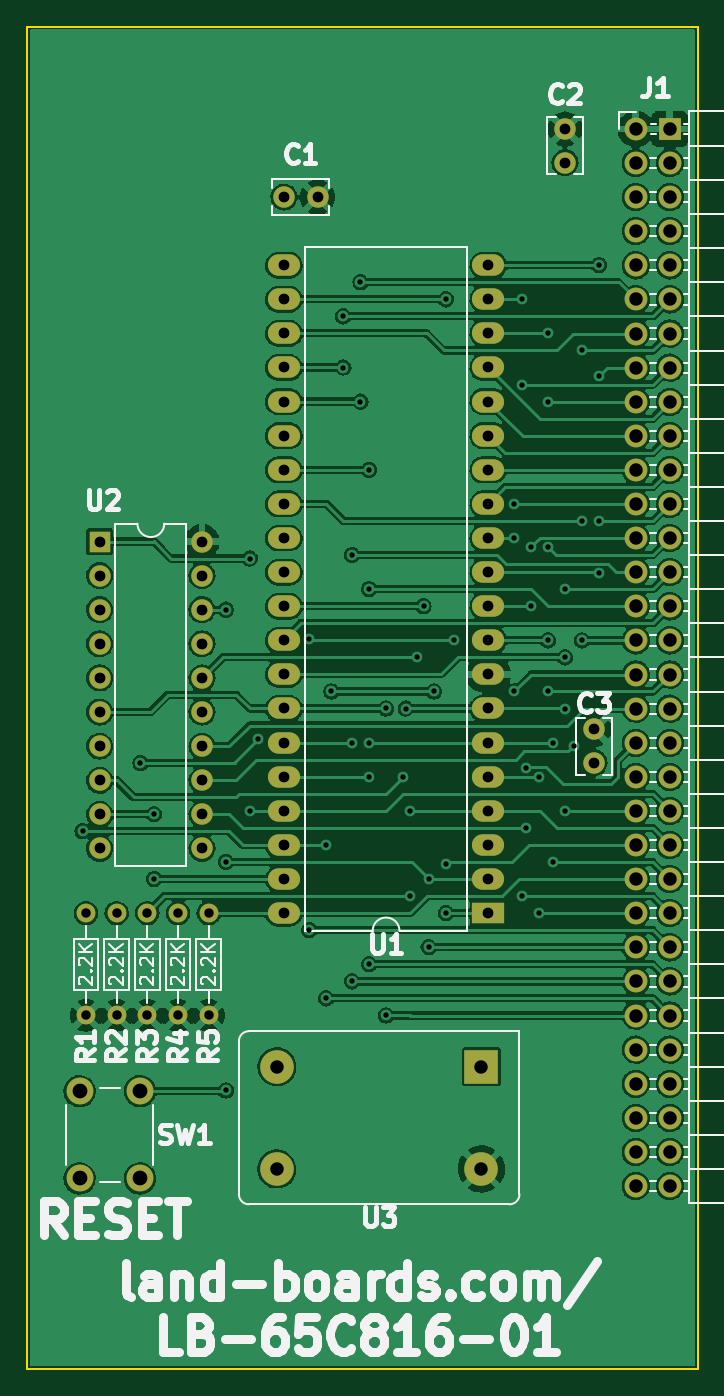
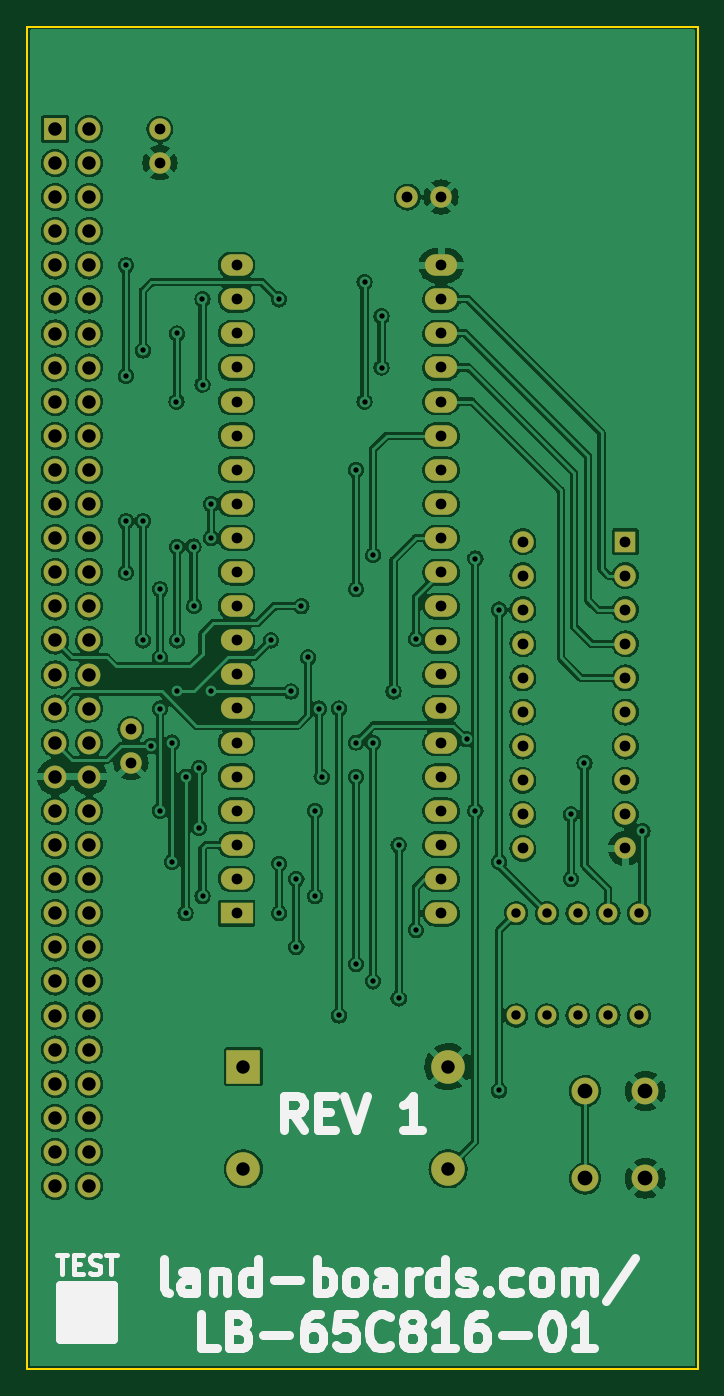
Circuit board: 10 layer files. Board 50.0 x 100.0 mm.
- bottom_copper: LB-65C816-01-B_Cu.gbl (441579 bytes)
- bottom_mask: LB-65C816-01-B_Mask.gbs (4659 bytes)
- paste: LB-65C816-01-B_Paste.gbp (492 bytes)
- bottom_silk: LB-65C816-01-B_Silkscreen.gbo (12317 bytes)
- outline: LB-65C816-01-Edge_Cuts.gm1 (732 bytes)
- top_copper: LB-65C816-01-F_Cu.gtl (346223 bytes)
- top_mask: LB-65C816-01-F_Mask.gts (4659 bytes)
- paste: LB-65C816-01-F_Paste.gtp (492 bytes)
- top_silk: LB-65C816-01-F_Silkscreen.gto (40623 bytes)
- drill: LB-65C816-01.drl (3795 bytes)

=== bottom_copper: LB-65C816-01-B_Cu.gbl (441579 bytes, source omitted) ===
=== bottom_mask: LB-65C816-01-B_Mask.gbs ===
G04 #@! TF.GenerationSoftware,KiCad,Pcbnew,(6.0.1)*
G04 #@! TF.CreationDate,2022-09-09T17:08:23-04:00*
G04 #@! TF.ProjectId,LB-65C816-01,4c422d36-3543-4383-9136-2d30312e6b69,1*
G04 #@! TF.SameCoordinates,Original*
G04 #@! TF.FileFunction,Soldermask,Bot*
G04 #@! TF.FilePolarity,Negative*
%FSLAX46Y46*%
G04 Gerber Fmt 4.6, Leading zero omitted, Abs format (unit mm)*
G04 Created by KiCad (PCBNEW (6.0.1)) date 2022-09-09 17:08:23*
%MOMM*%
%LPD*%
G01*
G04 APERTURE LIST*
%ADD10C,2.000000*%
%ADD11O,1.400000X1.400000*%
%ADD12C,1.400000*%
%ADD13R,2.500000X2.500000*%
%ADD14C,2.500000*%
%ADD15R,1.600000X1.600000*%
%ADD16O,1.600000X1.600000*%
%ADD17R,2.400000X1.600000*%
%ADD18O,2.400000X1.600000*%
%ADD19R,1.700000X1.700000*%
%ADD20O,1.700000X1.700000*%
%ADD21C,1.600000*%
G04 APERTURE END LIST*
D10*
X135926000Y-132790000D03*
X135926000Y-126290000D03*
X140426000Y-132790000D03*
X140426000Y-126290000D03*
D11*
X136398000Y-113030000D03*
D12*
X136398000Y-120650000D03*
X143256000Y-120650000D03*
D11*
X143256000Y-113030000D03*
D12*
X145542000Y-120650000D03*
D11*
X145542000Y-113030000D03*
D12*
X138684000Y-120650000D03*
D11*
X138684000Y-113030000D03*
D12*
X140970000Y-120650000D03*
D11*
X140970000Y-113030000D03*
D13*
X165862000Y-124460000D03*
D14*
X150622000Y-124460000D03*
X150622000Y-132080000D03*
X165862000Y-132080000D03*
D15*
X137424000Y-85349000D03*
D16*
X137424000Y-87889000D03*
X137424000Y-90429000D03*
X137424000Y-92969000D03*
X137424000Y-95509000D03*
X137424000Y-98049000D03*
X137424000Y-100589000D03*
X137424000Y-103129000D03*
X137424000Y-105669000D03*
X137424000Y-108209000D03*
X145044000Y-108209000D03*
X145044000Y-105669000D03*
X145044000Y-103129000D03*
X145044000Y-100589000D03*
X145044000Y-98049000D03*
X145044000Y-95509000D03*
X145044000Y-92969000D03*
X145044000Y-90429000D03*
X145044000Y-87889000D03*
X145044000Y-85349000D03*
D17*
X166375000Y-113025000D03*
D18*
X166375000Y-110485000D03*
X166375000Y-107945000D03*
X166375000Y-105405000D03*
X166375000Y-102865000D03*
X166375000Y-100325000D03*
X166375000Y-97785000D03*
X166375000Y-95245000D03*
X166375000Y-92705000D03*
X166375000Y-90165000D03*
X166375000Y-87625000D03*
X166375000Y-85085000D03*
X166375000Y-82545000D03*
X166375000Y-80005000D03*
X166375000Y-77465000D03*
X166375000Y-74925000D03*
X166375000Y-72385000D03*
X166375000Y-69845000D03*
X166375000Y-67305000D03*
X166375000Y-64765000D03*
X151135000Y-64765000D03*
X151135000Y-67305000D03*
X151135000Y-69845000D03*
X151135000Y-72385000D03*
X151135000Y-74925000D03*
X151135000Y-77465000D03*
X151135000Y-80005000D03*
X151135000Y-82545000D03*
X151135000Y-85085000D03*
X151135000Y-87625000D03*
X151135000Y-90165000D03*
X151135000Y-92705000D03*
X151135000Y-95245000D03*
X151135000Y-97785000D03*
X151135000Y-100325000D03*
X151135000Y-102865000D03*
X151135000Y-105405000D03*
X151135000Y-107945000D03*
X151135000Y-110485000D03*
X151135000Y-113025000D03*
D19*
X179890000Y-54615000D03*
D20*
X177350000Y-54615000D03*
X179890000Y-57155000D03*
X177350000Y-57155000D03*
X179890000Y-59695000D03*
X177350000Y-59695000D03*
X179890000Y-62235000D03*
X177350000Y-62235000D03*
X179890000Y-64775000D03*
X177350000Y-64775000D03*
X179890000Y-67315000D03*
X177350000Y-67315000D03*
X179890000Y-69855000D03*
X177350000Y-69855000D03*
X179890000Y-72395000D03*
X177350000Y-72395000D03*
X179890000Y-74935000D03*
X177350000Y-74935000D03*
X179890000Y-77475000D03*
X177350000Y-77475000D03*
X179890000Y-80015000D03*
X177350000Y-80015000D03*
X179890000Y-82555000D03*
X177350000Y-82555000D03*
X179890000Y-85095000D03*
X177350000Y-85095000D03*
X179890000Y-87635000D03*
X177350000Y-87635000D03*
X179890000Y-90175000D03*
X177350000Y-90175000D03*
X179890000Y-92715000D03*
X177350000Y-92715000D03*
X179890000Y-95255000D03*
X177350000Y-95255000D03*
X179890000Y-97795000D03*
X177350000Y-97795000D03*
X179890000Y-100335000D03*
X177350000Y-100335000D03*
X179890000Y-102875000D03*
X177350000Y-102875000D03*
X179890000Y-105415000D03*
X177350000Y-105415000D03*
X179890000Y-107955000D03*
X177350000Y-107955000D03*
X179890000Y-110495000D03*
X177350000Y-110495000D03*
X179890000Y-113035000D03*
X177350000Y-113035000D03*
X179890000Y-115575000D03*
X177350000Y-115575000D03*
X179890000Y-118115000D03*
X177350000Y-118115000D03*
X179890000Y-120655000D03*
X177350000Y-120655000D03*
X179890000Y-123195000D03*
X177350000Y-123195000D03*
X179890000Y-125735000D03*
X177350000Y-125735000D03*
X179890000Y-128275000D03*
X177350000Y-128275000D03*
X179890000Y-130815000D03*
X177350000Y-130815000D03*
X179890000Y-133355000D03*
X177350000Y-133355000D03*
D21*
X151150000Y-59690000D03*
X153650000Y-59690000D03*
X172085000Y-57130000D03*
X172085000Y-54630000D03*
X174244000Y-101834000D03*
X174244000Y-99334000D03*
M02*

=== paste: LB-65C816-01-B_Paste.gbp ===
G04 #@! TF.GenerationSoftware,KiCad,Pcbnew,(6.0.1)*
G04 #@! TF.CreationDate,2022-09-09T17:08:23-04:00*
G04 #@! TF.ProjectId,LB-65C816-01,4c422d36-3543-4383-9136-2d30312e6b69,1*
G04 #@! TF.SameCoordinates,Original*
G04 #@! TF.FileFunction,Paste,Bot*
G04 #@! TF.FilePolarity,Positive*
%FSLAX46Y46*%
G04 Gerber Fmt 4.6, Leading zero omitted, Abs format (unit mm)*
G04 Created by KiCad (PCBNEW (6.0.1)) date 2022-09-09 17:08:23*
%MOMM*%
%LPD*%
G01*
G04 APERTURE LIST*
G04 APERTURE END LIST*
M02*

=== bottom_silk: LB-65C816-01-B_Silkscreen.gbo (12317 bytes, source omitted) ===
=== outline: LB-65C816-01-Edge_Cuts.gm1 ===
G04 #@! TF.GenerationSoftware,KiCad,Pcbnew,(6.0.1)*
G04 #@! TF.CreationDate,2022-09-09T17:08:23-04:00*
G04 #@! TF.ProjectId,LB-65C816-01,4c422d36-3543-4383-9136-2d30312e6b69,1*
G04 #@! TF.SameCoordinates,Original*
G04 #@! TF.FileFunction,Profile,NP*
%FSLAX46Y46*%
G04 Gerber Fmt 4.6, Leading zero omitted, Abs format (unit mm)*
G04 Created by KiCad (PCBNEW (6.0.1)) date 2022-09-09 17:08:23*
%MOMM*%
%LPD*%
G01*
G04 APERTURE LIST*
G04 #@! TA.AperFunction,Profile*
%ADD10C,0.150000*%
G04 #@! TD*
G04 APERTURE END LIST*
D10*
X132000000Y-47000000D02*
X182000000Y-47000000D01*
X182000000Y-47000000D02*
X182000000Y-147000000D01*
X182000000Y-147000000D02*
X132000000Y-147000000D01*
X132000000Y-147000000D02*
X132000000Y-47000000D01*
M02*

=== top_copper: LB-65C816-01-F_Cu.gtl (346223 bytes, source omitted) ===
=== top_mask: LB-65C816-01-F_Mask.gts ===
G04 #@! TF.GenerationSoftware,KiCad,Pcbnew,(6.0.1)*
G04 #@! TF.CreationDate,2022-09-09T17:08:23-04:00*
G04 #@! TF.ProjectId,LB-65C816-01,4c422d36-3543-4383-9136-2d30312e6b69,1*
G04 #@! TF.SameCoordinates,Original*
G04 #@! TF.FileFunction,Soldermask,Top*
G04 #@! TF.FilePolarity,Negative*
%FSLAX46Y46*%
G04 Gerber Fmt 4.6, Leading zero omitted, Abs format (unit mm)*
G04 Created by KiCad (PCBNEW (6.0.1)) date 2022-09-09 17:08:23*
%MOMM*%
%LPD*%
G01*
G04 APERTURE LIST*
%ADD10C,2.000000*%
%ADD11O,1.400000X1.400000*%
%ADD12C,1.400000*%
%ADD13R,2.500000X2.500000*%
%ADD14C,2.500000*%
%ADD15R,1.600000X1.600000*%
%ADD16O,1.600000X1.600000*%
%ADD17R,2.400000X1.600000*%
%ADD18O,2.400000X1.600000*%
%ADD19R,1.700000X1.700000*%
%ADD20O,1.700000X1.700000*%
%ADD21C,1.600000*%
G04 APERTURE END LIST*
D10*
X135926000Y-132790000D03*
X135926000Y-126290000D03*
X140426000Y-132790000D03*
X140426000Y-126290000D03*
D11*
X136398000Y-113030000D03*
D12*
X136398000Y-120650000D03*
X143256000Y-120650000D03*
D11*
X143256000Y-113030000D03*
D12*
X145542000Y-120650000D03*
D11*
X145542000Y-113030000D03*
D12*
X138684000Y-120650000D03*
D11*
X138684000Y-113030000D03*
D12*
X140970000Y-120650000D03*
D11*
X140970000Y-113030000D03*
D13*
X165862000Y-124460000D03*
D14*
X150622000Y-124460000D03*
X150622000Y-132080000D03*
X165862000Y-132080000D03*
D15*
X137424000Y-85349000D03*
D16*
X137424000Y-87889000D03*
X137424000Y-90429000D03*
X137424000Y-92969000D03*
X137424000Y-95509000D03*
X137424000Y-98049000D03*
X137424000Y-100589000D03*
X137424000Y-103129000D03*
X137424000Y-105669000D03*
X137424000Y-108209000D03*
X145044000Y-108209000D03*
X145044000Y-105669000D03*
X145044000Y-103129000D03*
X145044000Y-100589000D03*
X145044000Y-98049000D03*
X145044000Y-95509000D03*
X145044000Y-92969000D03*
X145044000Y-90429000D03*
X145044000Y-87889000D03*
X145044000Y-85349000D03*
D17*
X166375000Y-113025000D03*
D18*
X166375000Y-110485000D03*
X166375000Y-107945000D03*
X166375000Y-105405000D03*
X166375000Y-102865000D03*
X166375000Y-100325000D03*
X166375000Y-97785000D03*
X166375000Y-95245000D03*
X166375000Y-92705000D03*
X166375000Y-90165000D03*
X166375000Y-87625000D03*
X166375000Y-85085000D03*
X166375000Y-82545000D03*
X166375000Y-80005000D03*
X166375000Y-77465000D03*
X166375000Y-74925000D03*
X166375000Y-72385000D03*
X166375000Y-69845000D03*
X166375000Y-67305000D03*
X166375000Y-64765000D03*
X151135000Y-64765000D03*
X151135000Y-67305000D03*
X151135000Y-69845000D03*
X151135000Y-72385000D03*
X151135000Y-74925000D03*
X151135000Y-77465000D03*
X151135000Y-80005000D03*
X151135000Y-82545000D03*
X151135000Y-85085000D03*
X151135000Y-87625000D03*
X151135000Y-90165000D03*
X151135000Y-92705000D03*
X151135000Y-95245000D03*
X151135000Y-97785000D03*
X151135000Y-100325000D03*
X151135000Y-102865000D03*
X151135000Y-105405000D03*
X151135000Y-107945000D03*
X151135000Y-110485000D03*
X151135000Y-113025000D03*
D19*
X179890000Y-54615000D03*
D20*
X177350000Y-54615000D03*
X179890000Y-57155000D03*
X177350000Y-57155000D03*
X179890000Y-59695000D03*
X177350000Y-59695000D03*
X179890000Y-62235000D03*
X177350000Y-62235000D03*
X179890000Y-64775000D03*
X177350000Y-64775000D03*
X179890000Y-67315000D03*
X177350000Y-67315000D03*
X179890000Y-69855000D03*
X177350000Y-69855000D03*
X179890000Y-72395000D03*
X177350000Y-72395000D03*
X179890000Y-74935000D03*
X177350000Y-74935000D03*
X179890000Y-77475000D03*
X177350000Y-77475000D03*
X179890000Y-80015000D03*
X177350000Y-80015000D03*
X179890000Y-82555000D03*
X177350000Y-82555000D03*
X179890000Y-85095000D03*
X177350000Y-85095000D03*
X179890000Y-87635000D03*
X177350000Y-87635000D03*
X179890000Y-90175000D03*
X177350000Y-90175000D03*
X179890000Y-92715000D03*
X177350000Y-92715000D03*
X179890000Y-95255000D03*
X177350000Y-95255000D03*
X179890000Y-97795000D03*
X177350000Y-97795000D03*
X179890000Y-100335000D03*
X177350000Y-100335000D03*
X179890000Y-102875000D03*
X177350000Y-102875000D03*
X179890000Y-105415000D03*
X177350000Y-105415000D03*
X179890000Y-107955000D03*
X177350000Y-107955000D03*
X179890000Y-110495000D03*
X177350000Y-110495000D03*
X179890000Y-113035000D03*
X177350000Y-113035000D03*
X179890000Y-115575000D03*
X177350000Y-115575000D03*
X179890000Y-118115000D03*
X177350000Y-118115000D03*
X179890000Y-120655000D03*
X177350000Y-120655000D03*
X179890000Y-123195000D03*
X177350000Y-123195000D03*
X179890000Y-125735000D03*
X177350000Y-125735000D03*
X179890000Y-128275000D03*
X177350000Y-128275000D03*
X179890000Y-130815000D03*
X177350000Y-130815000D03*
X179890000Y-133355000D03*
X177350000Y-133355000D03*
D21*
X151150000Y-59690000D03*
X153650000Y-59690000D03*
X172085000Y-57130000D03*
X172085000Y-54630000D03*
X174244000Y-101834000D03*
X174244000Y-99334000D03*
M02*

=== paste: LB-65C816-01-F_Paste.gtp ===
G04 #@! TF.GenerationSoftware,KiCad,Pcbnew,(6.0.1)*
G04 #@! TF.CreationDate,2022-09-09T17:08:23-04:00*
G04 #@! TF.ProjectId,LB-65C816-01,4c422d36-3543-4383-9136-2d30312e6b69,1*
G04 #@! TF.SameCoordinates,Original*
G04 #@! TF.FileFunction,Paste,Top*
G04 #@! TF.FilePolarity,Positive*
%FSLAX46Y46*%
G04 Gerber Fmt 4.6, Leading zero omitted, Abs format (unit mm)*
G04 Created by KiCad (PCBNEW (6.0.1)) date 2022-09-09 17:08:23*
%MOMM*%
%LPD*%
G01*
G04 APERTURE LIST*
G04 APERTURE END LIST*
M02*

=== top_silk: LB-65C816-01-F_Silkscreen.gto (40623 bytes, source omitted) ===
=== drill: LB-65C816-01.drl ===
M48
; DRILL file {KiCad (6.0.1)} date Fri Sep  9 17:08:26 2022
; FORMAT={-:-/ absolute / inch / decimal}
; #@! TF.CreationDate,2022-09-09T17:08:26-04:00
; #@! TF.GenerationSoftware,Kicad,Pcbnew,(6.0.1)
; #@! TF.FileFunction,MixedPlating,1,2
FMAT,2
INCH
; #@! TA.AperFunction,Plated,PTH,ViaDrill
T1C0.0157
; #@! TA.AperFunction,Plated,PTH,ComponentDrill
T2C0.0276
; #@! TA.AperFunction,Plated,PTH,ComponentDrill
T3C0.0315
; #@! TA.AperFunction,Plated,PTH,ComponentDrill
T4C0.0394
; #@! TA.AperFunction,Plated,PTH,ComponentDrill
T5C0.0433
%
G90
G05
T1
X5.36Y-4.21
X5.53Y-4.01
X5.5698Y-4.1602
X5.57Y-4.35
X5.78Y-3.56
X5.78Y-4.3
X5.78Y-4.97
X5.85Y-3.41
X5.85Y-4.15
X5.8757Y-3.94
X6.0243Y-3.6457
X6.025Y-4.5
X6.075Y-4.25
X6.075Y-4.7
X6.09Y-3.8
X6.125Y-2.7
X6.125Y-2.85
X6.15Y-3.4
X6.15Y-3.95
X6.15Y-4.65
X6.175Y-2.6
X6.175Y-2.95
X6.2Y-3.5
X6.2Y-4.05
X6.2Y-4.6
X6.2002Y-3.9498
X6.2007Y-3.15
X6.25Y-4.75
X6.2502Y-3.8498
X6.3007Y-4.05
X6.3075Y-3.85
X6.32Y-4.15
X6.32Y-4.4
X6.34Y-3.7
X6.36Y-3.55
X6.375Y-4.35
X6.375Y-4.55
X6.39Y-3.8
X6.425Y-2.65
X6.425Y-4.305
X6.425Y-4.45
X6.45Y-3.65
X6.625Y-3.25
X6.625Y-3.35
X6.625Y-3.8
X6.65Y-2.9
X6.65Y-4.4
X6.6502Y-2.6498
X6.66Y-4.0241
X6.66Y-4.2
X6.6752Y-3.5498
X6.6765Y-3.375
X6.7Y-4.05
X6.7Y-4.45
X6.725Y-2.75
X6.725Y-3.3759
X6.725Y-3.65
X6.725Y-3.8
X6.7265Y-2.95
X6.74Y-3.9498
X6.74Y-4.3
X6.775Y-3.5
X6.775Y-3.7
X6.775Y-3.85
X6.7757Y-4.15
X6.8015Y-3.96
X6.8248Y-3.6502
X6.825Y-2.8
X6.825Y-3.3
X6.875Y-2.55
X6.875Y-2.8743
X6.875Y-3.3
X6.875Y-3.4515
T2
X5.37Y-4.45
X5.37Y-4.75
X5.46Y-4.45
X5.46Y-4.75
X5.55Y-4.45
X5.55Y-4.75
X5.64Y-4.45
X5.64Y-4.75
X5.73Y-4.45
X5.73Y-4.75
T3
X5.4104Y-3.3602
X5.4104Y-3.4602
X5.4104Y-3.5602
X5.4104Y-3.6602
X5.4104Y-3.7602
X5.4104Y-3.8602
X5.4104Y-3.9602
X5.4104Y-4.0602
X5.4104Y-4.1602
X5.4104Y-4.2602
X5.7104Y-3.3602
X5.7104Y-3.4602
X5.7104Y-3.5602
X5.7104Y-3.6602
X5.7104Y-3.7602
X5.7104Y-3.8602
X5.7104Y-3.9602
X5.7104Y-4.0602
X5.7104Y-4.1602
X5.7104Y-4.2602
X5.9502Y-2.5498
X5.9502Y-2.6498
X5.9502Y-2.7498
X5.9502Y-2.8498
X5.9502Y-2.9498
X5.9502Y-3.0498
X5.9502Y-3.1498
X5.9502Y-3.2498
X5.9502Y-3.3498
X5.9502Y-3.4498
X5.9502Y-3.5498
X5.9502Y-3.6498
X5.9502Y-3.7498
X5.9502Y-3.8498
X5.9502Y-3.9498
X5.9502Y-4.0498
X5.9502Y-4.1498
X5.9502Y-4.2498
X5.9502Y-4.3498
X5.9502Y-4.4498
X5.9508Y-2.35
X6.0492Y-2.35
X6.5502Y-2.5498
X6.5502Y-2.6498
X6.5502Y-2.7498
X6.5502Y-2.8498
X6.5502Y-2.9498
X6.5502Y-3.0498
X6.5502Y-3.1498
X6.5502Y-3.2498
X6.5502Y-3.3498
X6.5502Y-3.4498
X6.5502Y-3.5498
X6.5502Y-3.6498
X6.5502Y-3.7498
X6.5502Y-3.8498
X6.5502Y-3.9498
X6.5502Y-4.0498
X6.5502Y-4.1498
X6.5502Y-4.2498
X6.5502Y-4.3498
X6.5502Y-4.4498
X6.775Y-2.1508
X6.775Y-2.2492
X6.86Y-3.9108
X6.86Y-4.0092
T4
X5.93Y-4.9
X5.93Y-5.2
X6.53Y-4.9
X6.53Y-5.2
X6.9823Y-2.1502
X6.9823Y-2.2502
X6.9823Y-2.3502
X6.9823Y-2.4502
X6.9823Y-2.5502
X6.9823Y-2.6502
X6.9823Y-2.7502
X6.9823Y-2.8502
X6.9823Y-2.9502
X6.9823Y-3.0502
X6.9823Y-3.1502
X6.9823Y-3.2502
X6.9823Y-3.3502
X6.9823Y-3.4502
X6.9823Y-3.5502
X6.9823Y-3.6502
X6.9823Y-3.7502
X6.9823Y-3.8502
X6.9823Y-3.9502
X6.9823Y-4.0502
X6.9823Y-4.1502
X6.9823Y-4.2502
X6.9823Y-4.3502
X6.9823Y-4.4502
X6.9823Y-4.5502
X6.9823Y-4.6502
X6.9823Y-4.7502
X6.9823Y-4.8502
X6.9823Y-4.9502
X6.9823Y-5.0502
X6.9823Y-5.1502
X6.9823Y-5.2502
X7.0823Y-2.1502
X7.0823Y-2.2502
X7.0823Y-2.3502
X7.0823Y-2.4502
X7.0823Y-2.5502
X7.0823Y-2.6502
X7.0823Y-2.7502
X7.0823Y-2.8502
X7.0823Y-2.9502
X7.0823Y-3.0502
X7.0823Y-3.1502
X7.0823Y-3.2502
X7.0823Y-3.3502
X7.0823Y-3.4502
X7.0823Y-3.5502
X7.0823Y-3.6502
X7.0823Y-3.7502
X7.0823Y-3.8502
X7.0823Y-3.9502
X7.0823Y-4.0502
X7.0823Y-4.1502
X7.0823Y-4.2502
X7.0823Y-4.3502
X7.0823Y-4.4502
X7.0823Y-4.5502
X7.0823Y-4.6502
X7.0823Y-4.7502
X7.0823Y-4.8502
X7.0823Y-4.9502
X7.0823Y-5.0502
X7.0823Y-5.1502
X7.0823Y-5.2502
T5
X5.3514Y-4.972
X5.3514Y-5.228
X5.5286Y-4.972
X5.5286Y-5.228
T0
M30
